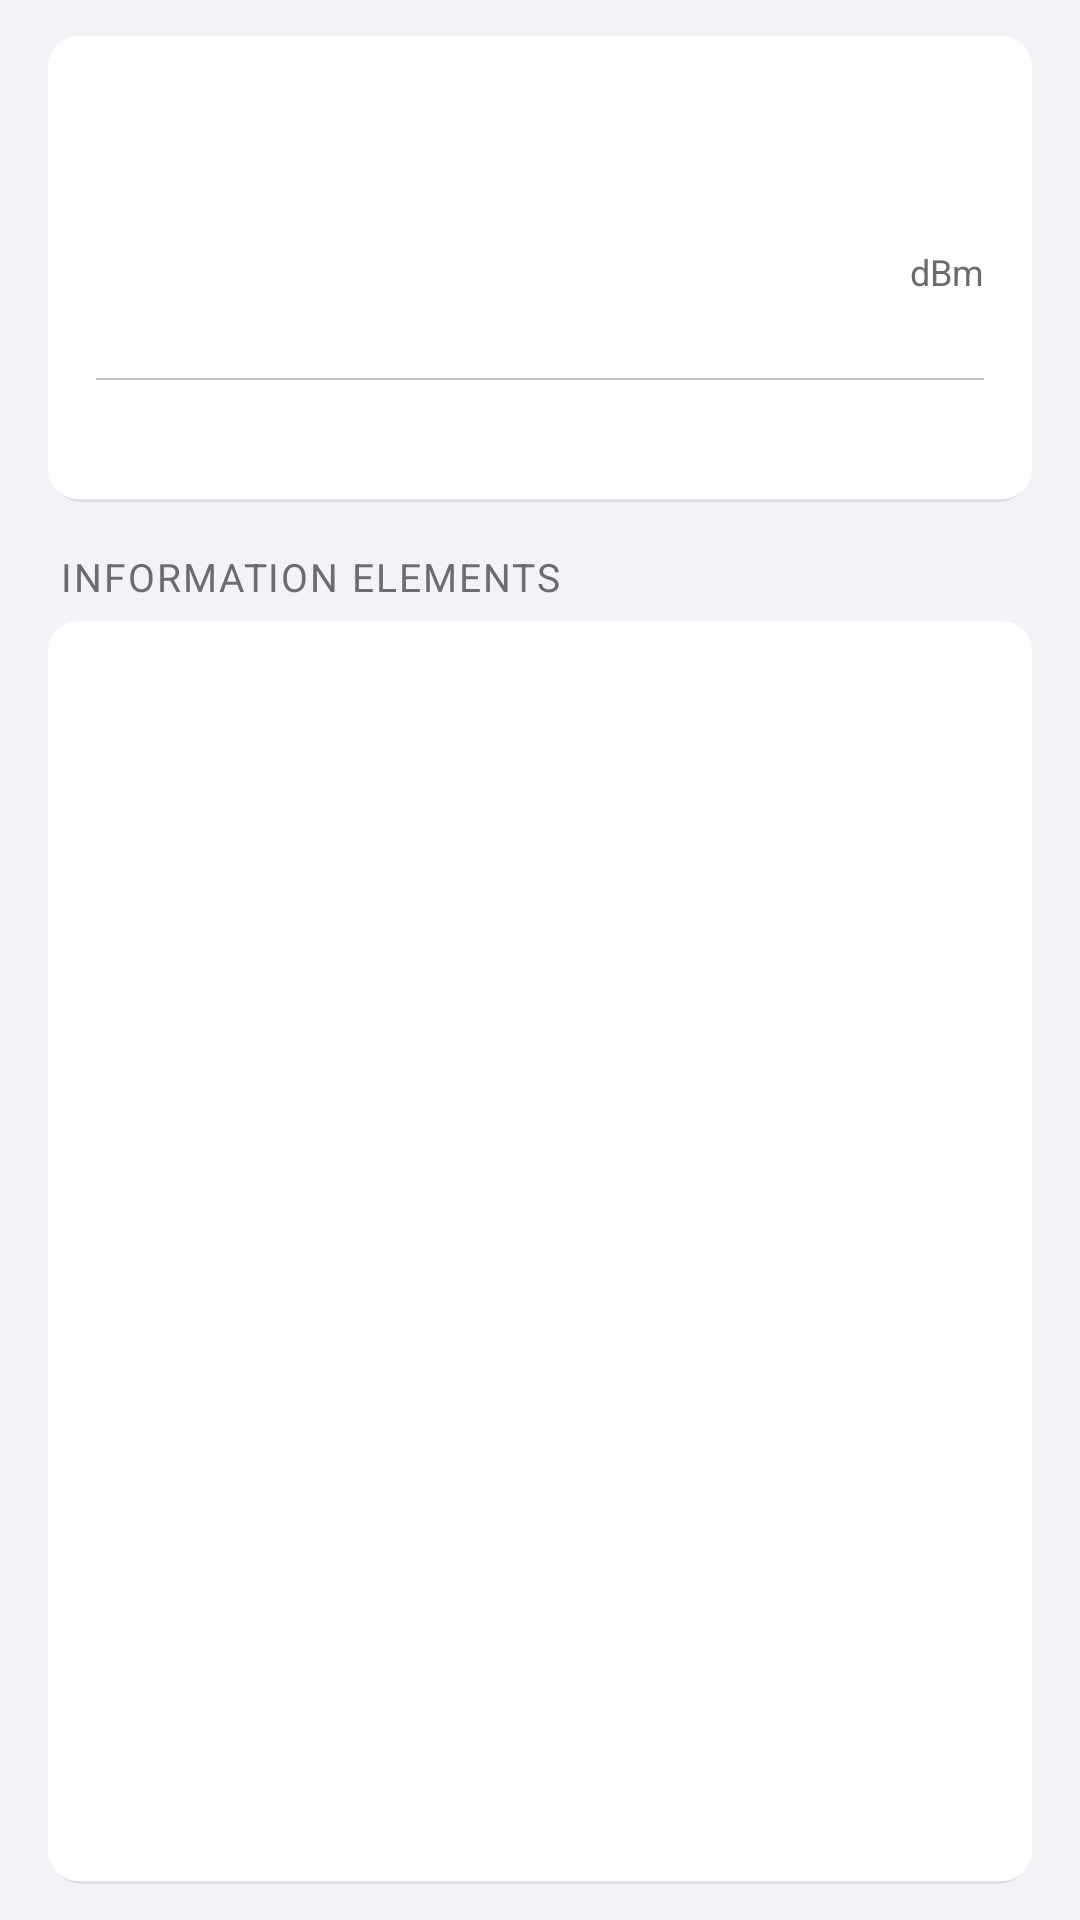

Here is an Android app screen rendered from its layout file. Give the layout XML and the strings, colors and styles it references.
<!-- AndroidManifest.xml: activity theme Theme.WiFiFTM.Detail -->
<!-- res/layout/activity_beacon_detail.xml -->
<?xml version="1.0" encoding="utf-8"?>
<LinearLayout xmlns:android="http://schemas.android.com/apk/res/android"
    android:layout_width="match_parent"
    android:layout_height="match_parent"
    android:orientation="vertical"
    android:background="@color/ios_bg">

    
    <LinearLayout
        android:layout_width="match_parent"
        android:layout_height="wrap_content"
        android:orientation="vertical"
        android:layout_marginHorizontal="16dp"
        android:layout_marginTop="12dp"
        android:layout_marginBottom="4dp"
        android:background="@drawable/ios_card"
        android:padding="16dp">

        <LinearLayout
            android:layout_width="match_parent"
            android:layout_height="wrap_content"
            android:orientation="horizontal"
            android:gravity="center_vertical">

            <LinearLayout
                android:layout_width="0dp"
                android:layout_height="wrap_content"
                android:layout_weight="1"
                android:orientation="vertical">

                <TextView
                    android:id="@+id/tvDetailSsid"
                    android:layout_width="match_parent"
                    android:layout_height="wrap_content"
                    android:textColor="@color/ios_label"
                    android:textSize="18sp"
                    android:textStyle="bold" />

                <TextView
                    android:id="@+id/tvDetailBssid"
                    android:layout_width="match_parent"
                    android:layout_height="wrap_content"
                    android:textColor="@color/ios_secondary_label"
                    android:textSize="12sp"
                    android:fontFamily="monospace"
                    android:layout_marginTop="2dp" />

                <LinearLayout
                    android:layout_width="match_parent"
                    android:layout_height="wrap_content"
                    android:orientation="horizontal"
                    android:layout_marginTop="6dp">

                    <TextView
                        android:id="@+id/tvDetailFreq"
                        android:layout_width="wrap_content"
                        android:layout_height="wrap_content"
                        android:textColor="@color/ios_blue"
                        android:textSize="13sp" />

                    <TextView
                        android:id="@+id/tvDetailWidth"
                        android:layout_width="wrap_content"
                        android:layout_height="wrap_content"
                        android:textColor="@color/ios_secondary_label"
                        android:textSize="13sp"
                        android:paddingStart="12dp" />
                </LinearLayout>

                <TextView
                    android:id="@+id/tvDetailRtt"
                    android:layout_width="match_parent"
                    android:layout_height="wrap_content"
                    android:textSize="13sp"
                    android:textStyle="bold"
                    android:layout_marginTop="4dp" />
            </LinearLayout>

            
            <LinearLayout
                android:layout_width="wrap_content"
                android:layout_height="wrap_content"
                android:orientation="vertical"
                android:gravity="center"
                android:paddingStart="16dp">

                <TextView
                    android:id="@+id/tvDetailRssi"
                    android:layout_width="wrap_content"
                    android:layout_height="wrap_content"
                    android:textColor="@color/ios_orange"
                    android:textSize="28sp"
                    android:textStyle="bold" />

                <TextView
                    android:layout_width="wrap_content"
                    android:layout_height="wrap_content"
                    android:text="dBm"
                    android:textColor="@color/ios_secondary_label"
                    android:textSize="12sp" />
            </LinearLayout>
        </LinearLayout>

        
        <View
            android:layout_width="match_parent"
            android:layout_height="0.5dp"
            android:background="@color/ios_separator"
            android:layout_marginVertical="10dp" />

        <TextView
            android:id="@+id/tvDetailCaps"
            android:layout_width="match_parent"
            android:layout_height="wrap_content"
            android:textColor="@color/ios_secondary_label"
            android:textSize="11sp"
            android:fontFamily="monospace" />
    </LinearLayout>

    
    <LinearLayout
        android:layout_width="match_parent"
        android:layout_height="wrap_content"
        android:orientation="horizontal"
        android:paddingHorizontal="20dp"
        android:paddingTop="12dp"
        android:paddingBottom="6dp"
        android:gravity="center_vertical">

        <TextView
            android:layout_width="0dp"
            android:layout_height="wrap_content"
            android:layout_weight="1"
            android:text="INFORMATION ELEMENTS"
            style="@style/SectionHeader" />

        <TextView
            android:id="@+id/tvIeNote"
            android:layout_width="wrap_content"
            android:layout_height="wrap_content"
            android:textColor="@color/ios_secondary_label"
            android:textSize="12sp" />
    </LinearLayout>

    
    <LinearLayout
        android:layout_width="match_parent"
        android:layout_height="0dp"
        android:layout_weight="1"
        android:layout_marginHorizontal="16dp"
        android:layout_marginBottom="12dp"
        android:background="@drawable/ios_card"
        android:orientation="vertical">

        <androidx.recyclerview.widget.RecyclerView
            android:id="@+id/rvIeList"
            android:layout_width="match_parent"
            android:layout_height="match_parent"
            android:clipToPadding="false" />
    </LinearLayout>

</LinearLayout>
<!-- resources referenced by this layout -->
<resources>
  <color name="ios_bg">#F2F2F7</color>
  <color name="ios_blue">#007AFF</color>
  <color name="ios_label">#000000</color>
  <color name="ios_orange">#FF9500</color>
  <color name="ios_secondary_label">#6C6C70</color>
  <color name="ios_separator">#C6C6C8</color>
  <!-- drawable ios_card (drawable) -->
  <?xml version="1.0" encoding="utf-8"?>
  <layer-list xmlns:android="http://schemas.android.com/apk/res/android">
      
      <item android:top="1dp" android:left="1dp" android:right="1dp" android:bottom="0dp">
          <shape android:shape="rectangle">
              <solid android:color="#14000000" />
              <corners android:radius="10dp" />
          </shape>
      </item>
      
      <item android:bottom="1dp">
          <shape android:shape="rectangle">
              <solid android:color="#FFFFFF" />
              <corners android:radius="10dp" />
          </shape>
      </item>
  </layer-list>
  <style name="SectionHeader">
          <item name="android:textColor">@color/ios_secondary_label</item>
          <item name="android:textSize">13sp</item>
          <item name="android:textAllCaps">true</item>
          <item name="android:letterSpacing">0.05</item>
          <item name="android:fontFamily">sans-serif</item>
      </style>
  <style name="Theme.WiFiFTM.Detail" parent="Theme.MaterialComponents.Light.DarkActionBar">
          <item name="colorPrimary">@color/ios_nav_bar</item>
          <item name="colorPrimaryVariant">@color/ios_nav_bar</item>
          <item name="colorOnPrimary">@color/ios_label</item>
          <item name="android:windowBackground">@color/ios_bg</item>
          <item name="android:statusBarColor">@color/ios_nav_bar</item>
          <item name="android:windowLightStatusBar">true</item>
          <item name="actionBarStyle">@style/IosActionBar</item>
      </style>
  <color name="ios_nav_bar">#F8F8F8</color>
  <style name="IosActionBar" parent="Widget.AppCompat.ActionBar">
          <item name="android:background">@color/ios_nav_bar</item>
          <item name="titleTextStyle">@style/IosActionBarTitle</item>
          <item name="elevation">2dp</item>
      </style>
  <style name="IosActionBarTitle" parent="TextAppearance.AppCompat.Widget.ActionBar.Title">
          <item name="android:textColor">@color/ios_label</item>
          <item name="android:textSize">17sp</item>
      </style>
</resources>
